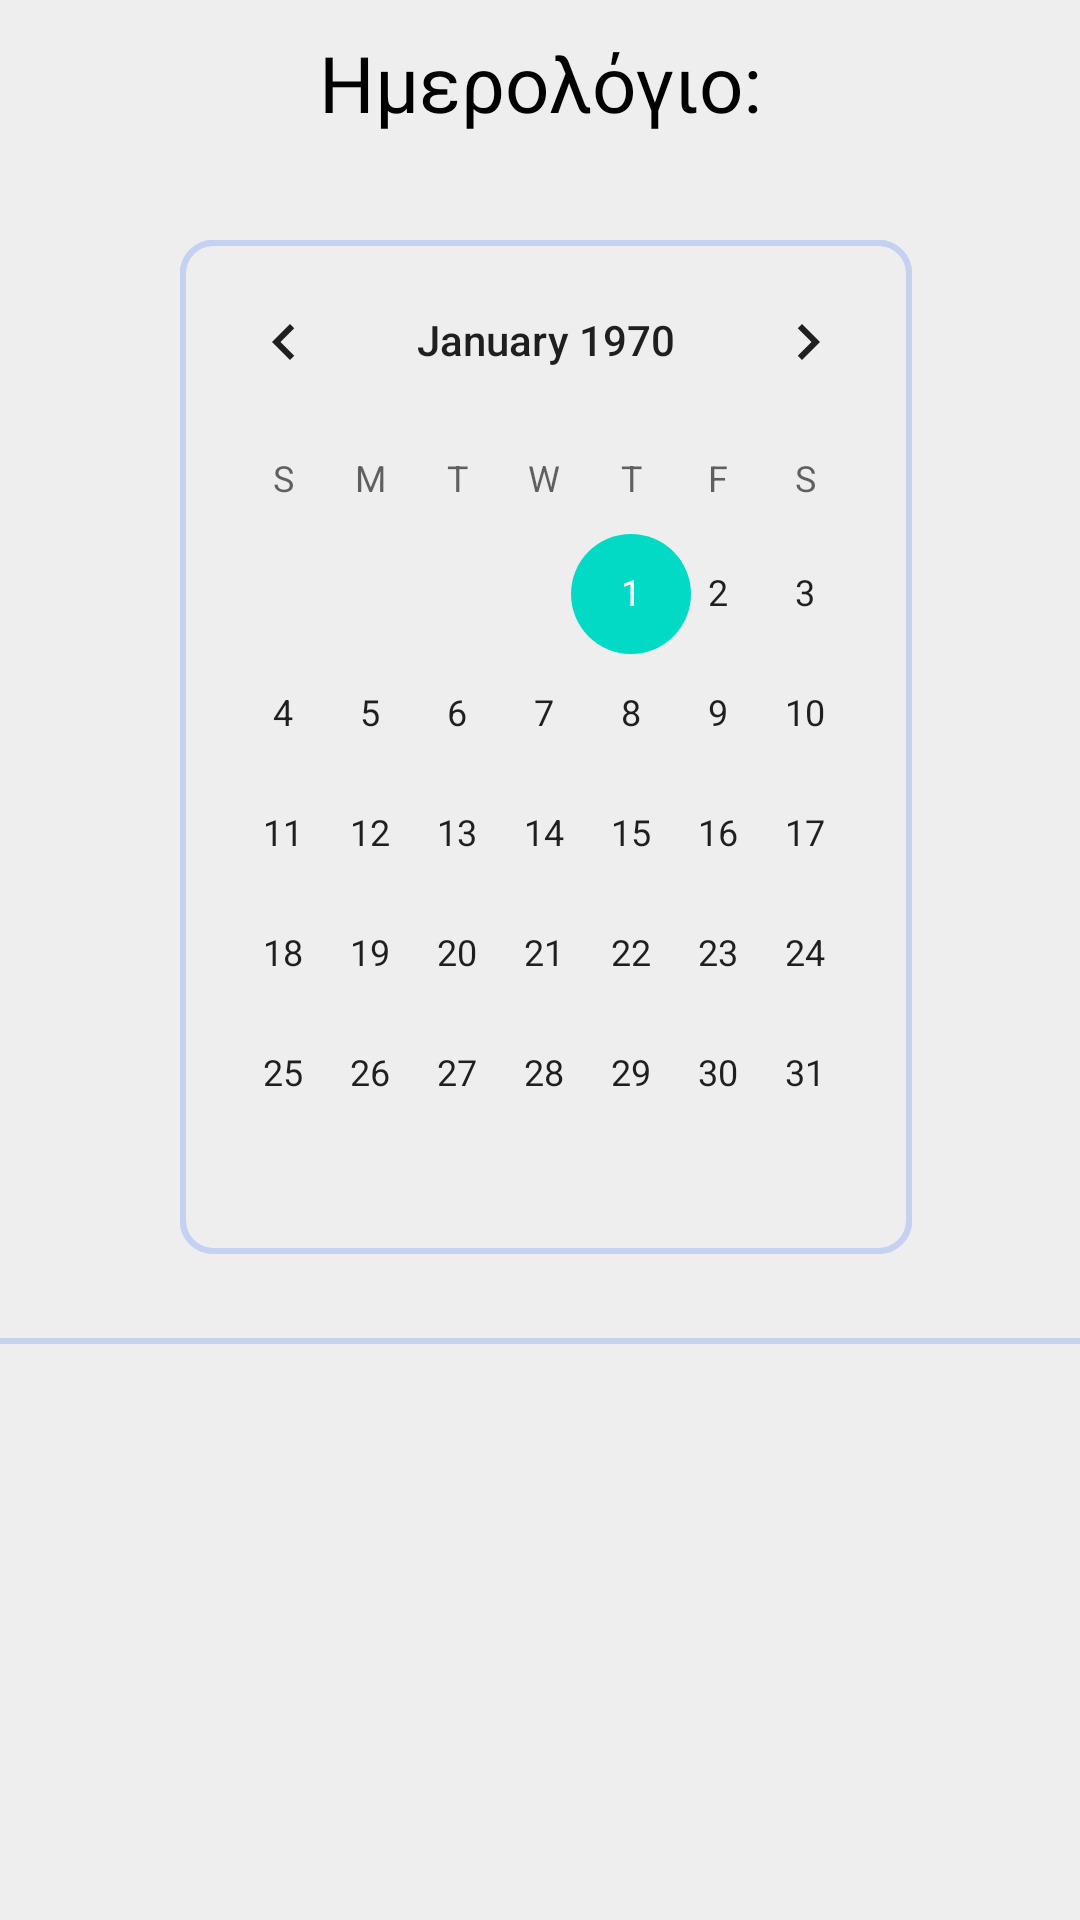

Android layout source for this screen:
<!-- AndroidManifest.xml: application theme Theme.Humanaid -->
<!-- res/layout/fragment_calendar.xml -->
<?xml version="1.0" encoding="utf-8"?>
<RelativeLayout xmlns:android="http://schemas.android.com/apk/res/android"
    xmlns:app="http://schemas.android.com/apk/res-auto"
    xmlns:tools="http://schemas.android.com/tools"
    android:layout_width="match_parent"
    android:layout_height="match_parent"
    tools:context=".CalendarFragment"
    android:orientation="vertical"
    android:background="#eeeeee">

    <TextView
        android:layout_width="match_parent"
        android:layout_height="wrap_content"
        android:layout_marginTop="10dp"
        android:fontFamily="@font/inter_medium"
        android:gravity="center_horizontal"
        android:text="@string/calendar"
        android:textColor="@color/black"
        android:textSize="26sp" />

    <FrameLayout
        android:id="@+id/frame2"
        android:layout_width="match_parent"
        android:layout_height="wrap_content"
        android:background="@drawable/line">

        <CalendarView
            android:id="@+id/calendarView"
            android:layout_width="match_parent"
            android:layout_height="wrap_content"
            android:layout_marginBottom="30dp"
            android:layout_marginTop="80dp"
            android:layout_marginLeft="60dp"
            android:layout_marginRight="60dp"
            android:background="@drawable/border"/>

    </FrameLayout>

    <TextView
        android:id="@+id/datesTextView"
        android:layout_width="wrap_content"
        android:layout_height="wrap_content"
        android:layout_below="@id/frame2"
        android:layout_marginLeft="60dp"
        android:layout_marginTop="30dp"
        android:fontFamily="@font/inter_extrabold"
        android:textColor="@color/black"
        android:textSize="16sp"
        android:textStyle="bold" />

    <androidx.recyclerview.widget.RecyclerView
        android:id="@+id/recyclerView"
        android:layout_width="match_parent"
        android:layout_height="0dp"
        android:layout_below="@id/datesTextView"
        android:layout_weight="1"
        app:layoutManager="androidx.recyclerview.widget.LinearLayoutManager"
        tools:listitem="@layout/item_layout"
        android:layout_marginRight="65dp"
        android:layout_marginLeft="65dp"/>

</RelativeLayout>
<!-- res/layout/item_layout.xml (included above) -->
<?xml version="1.0" encoding="utf-8"?>
<LinearLayout xmlns:android="http://schemas.android.com/apk/res/android"
    android:layout_width="match_parent"
    android:layout_height="wrap_content"
    android:orientation="vertical"
    android:layout_marginTop="10dp"
    android:layout_marginBottom="10dp">

    <LinearLayout
        android:layout_width="match_parent"
        android:layout_height="wrap_content"
        android:orientation="horizontal"
        android:gravity="center_vertical">

        <ImageView
            android:layout_width="wrap_content"
            android:layout_height="wrap_content"
            android:background="@drawable/baseline_fiber_manual_record_24"
            android:contentDescription="@string/bullet"/>

        <TextView
            android:id="@+id/timeTextView"
            android:layout_width="wrap_content"
            android:layout_height="wrap_content"
            android:layout_marginLeft="10dp"
            android:textColor="@color/black"
            android:textSize="18sp"
            android:fontFamily="@font/inter"/>

    </LinearLayout>

    <LinearLayout
        android:layout_width="match_parent"
        android:layout_height="wrap_content"
        android:orientation="horizontal">

        <TextView
            android:id="@+id/nameTextView"
            android:layout_width="wrap_content"
            android:layout_height="wrap_content"
            android:layout_marginRight="2dp"
            android:textColor="@color/black"
            android:textSize="16sp"
            android:fontFamily="@font/inter"/>

        <TextView
            android:id="@+id/surnameTextView"
            android:layout_width="wrap_content"
            android:layout_height="wrap_content"
            android:textColor="@color/black"
            android:textSize="16sp"
            android:fontFamily="@font/inter"/>

        <TextView
            android:id="@+id/slash"
            android:layout_width="wrap_content"
            android:layout_height="wrap_content"
            android:text="@string/slash"
            android:layout_marginRight="2dp"
            android:textColor="@color/black"
            android:textSize="16sp"
            android:fontFamily="@font/inter"/>

        <TextView
            android:id="@+id/serviceTextView"
            android:layout_width="wrap_content"
            android:layout_height="wrap_content"
            android:textColor="@color/black"
            android:textSize="16sp"
            android:fontFamily="@font/inter"/>

    </LinearLayout>
</LinearLayout>
<!-- resources referenced by this layout -->
<resources>
  <color name="black">#FF000000</color>
  <!-- drawable baseline_fiber_manual_record_24 (drawable) -->
  <vector android:height="8dp" android:tint="#000000"
      android:viewportHeight="24" android:viewportWidth="24"
      android:width="8dp" xmlns:android="http://schemas.android.com/apk/res/android">
      <path android:fillColor="@android:color/white" android:pathData="M12,12m-8,0a8,8 0,1 1,16 0a8,8 0,1 1,-16 0"/>
  </vector>
  <!-- drawable border (drawable) -->
  <?xml version="1.0" encoding="utf-8"?>
  <shape xmlns:android="http://schemas.android.com/apk/res/android" android:shape="rectangle">
      <corners
          android:bottomLeftRadius="10dp"
          android:topLeftRadius="10dp"
          android:bottomRightRadius="10dp"
          android:topRightRadius="10dp"/>
      <stroke android:width="2dp" android:color="#c4d1f1"/>
  </shape>
  <!-- drawable line (drawable) -->
  <?xml version="1.0" encoding="utf-8"?>
  <inset xmlns:android="http://schemas.android.com/apk/res/android"
      android:insetRight="-2dp"
      android:insetTop="-10dp"
      android:insetLeft="-2dp">
  
      <shape android:shape="rectangle">
          <corners
              android:bottomLeftRadius="0dp"
              android:bottomRightRadius="0dp"
              android:topLeftRadius="0dp"
              android:topRightRadius="0dp" />
          <stroke
              android:width="2dp"
              android:color="#c4d1f1" />
          <solid android:color="@android:color/transparent" />
      </shape>
  
  </inset>
  <string name="bullet">bullet</string>
  <string name="calendar">Ημερολόγιο:</string>
  <string name="slash">/</string>
  <style name="Theme.Humanaid" parent="Theme.MaterialComponents.DayNight.NoActionBar">
          
          <item name="colorPrimary">@color/purple_500</item>
          <item name="colorPrimaryVariant">@color/purple_700</item>
          <item name="colorOnPrimary">@color/white</item>
          
          <item name="colorSecondary">@color/teal_200</item>
          <item name="colorSecondaryVariant">@color/teal_700</item>
          <item name="colorOnSecondary">@color/black</item>
          
          <item name="android:statusBarColor">?attr/colorPrimaryVariant</item>
          
      </style>
  <color name="purple_500">#FF6200EE</color>
  <color name="purple_700">#FF3700B3</color>
  <color name="white">#FFFFFFFF</color>
  <color name="teal_200">#FF03DAC5</color>
  <color name="teal_700">#FF018786</color>
</resources>
